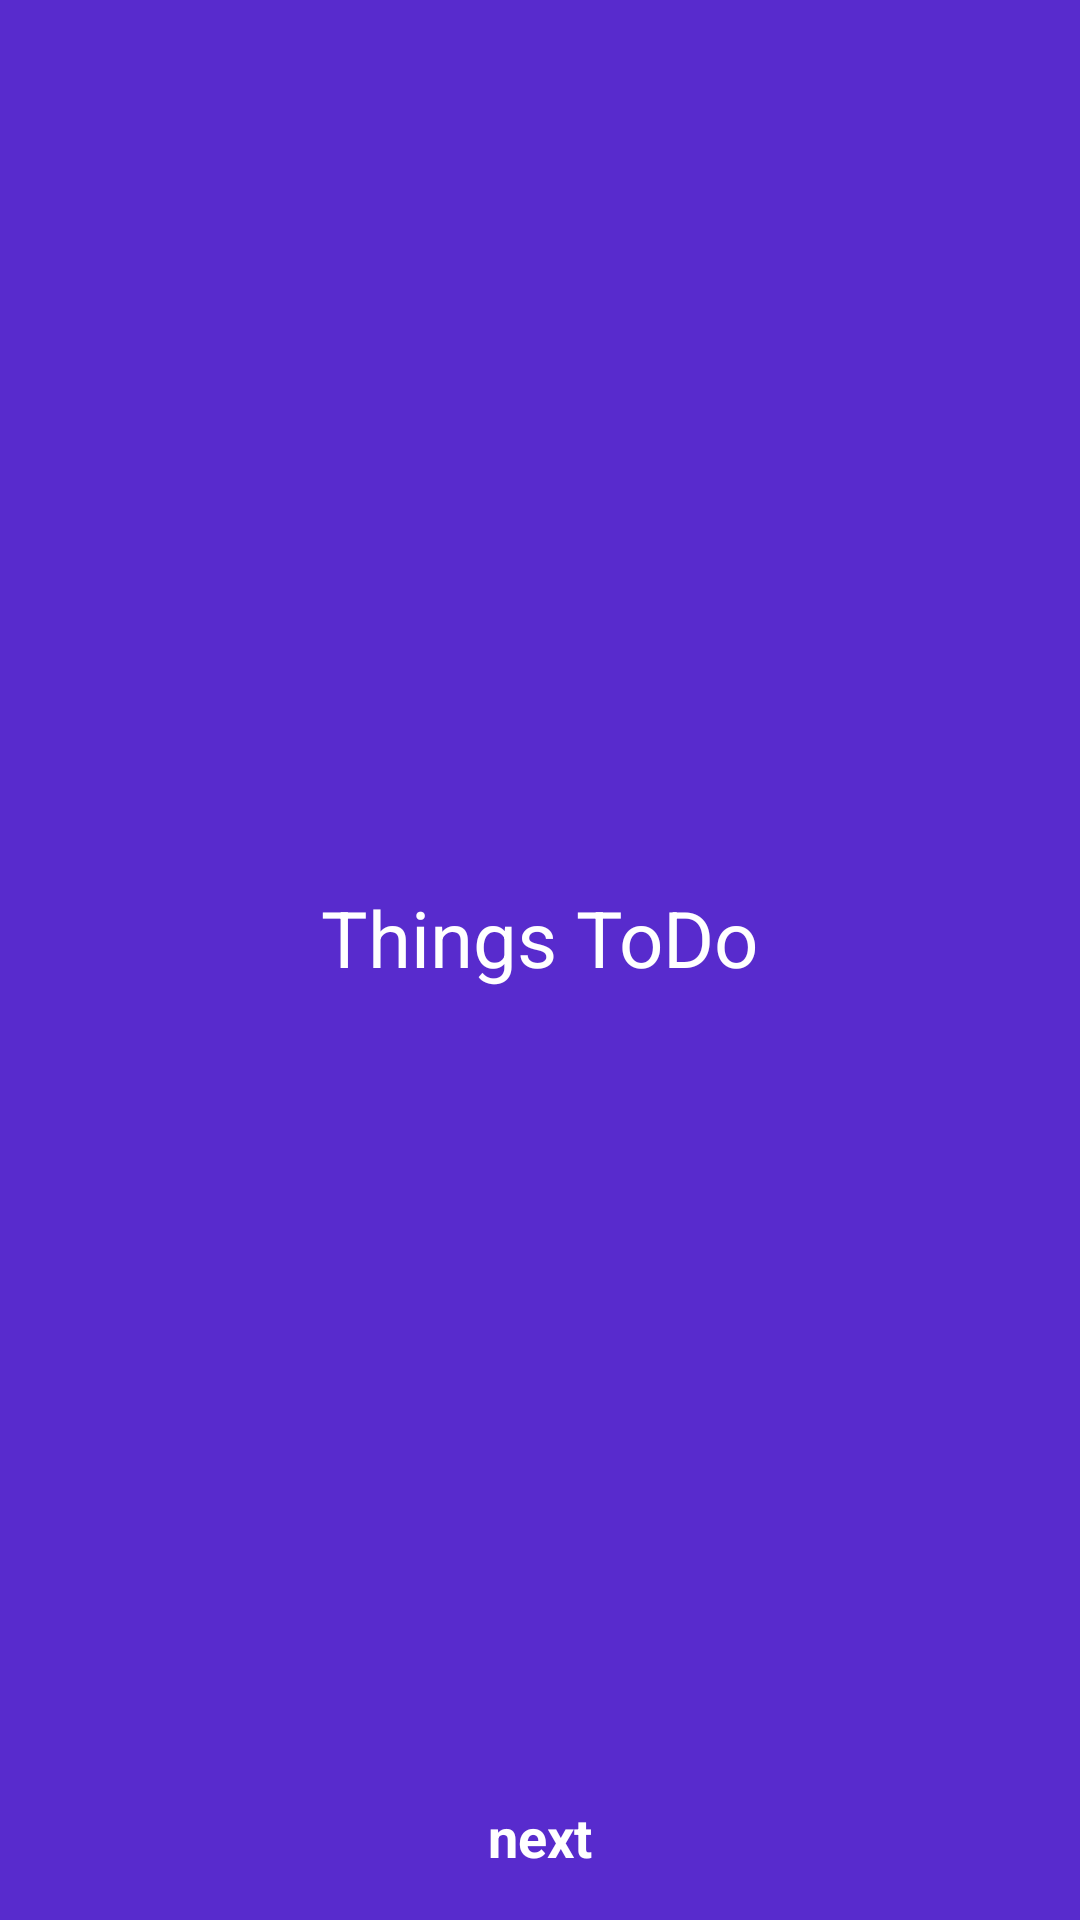

Layout XML and referenced resources for this Android screen:
<!-- AndroidManifest.xml: application theme Theme.Application1 -->
<!-- res/layout/activity_main.xml -->
<?xml version="1.0" encoding="utf-8"?>
<LinearLayout xmlns:android="http://schemas.android.com/apk/res/android"
    xmlns:app="http://schemas.android.com/apk/res-auto"
    xmlns:tools="http://schemas.android.com/tools"
    android:layout_width="match_parent"
    android:layout_height="match_parent"
    android:background="#582BCD"
    android:orientation="vertical"
    tools:context=".MainActivity">

    <ImageView
        android:id="@+id/imgeee"
        android:layout_width="wrap_content"
        android:layout_height="wrap_content"
        android:layout_gravity="center"
        android:paddingTop="270dp"
        app:srcCompat="@drawable/mor"
        />

    <TextView
        android:id="@+id/textview1"
        android:layout_width="wrap_content"
        android:layout_height="wrap_content"
        android:layout_gravity="center"
        android:layout_marginTop="25dp"
        android:textSize="26sp"
        android:textColor="#ffff"
        android:text="Things ToDo" />

    <TextView
        android:id="@+id/textview2"
        android:layout_width="wrap_content"
        android:layout_height="wrap_content"
        android:text="next"
        android:layout_gravity="center_horizontal"
        android:paddingTop="270dp"
        android:textColor="#FFFFFF"
        android:textSize="18sp"
        android:textStyle="bold"
        />
</LinearLayout>
<!-- resources referenced by this layout -->
<resources>
  <!-- drawable mor: jpg bitmap (drawable, 7806 bytes) -->
</resources>
